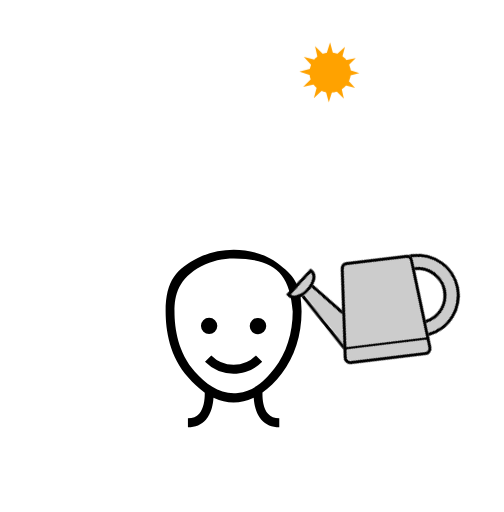
t = 0.00 s
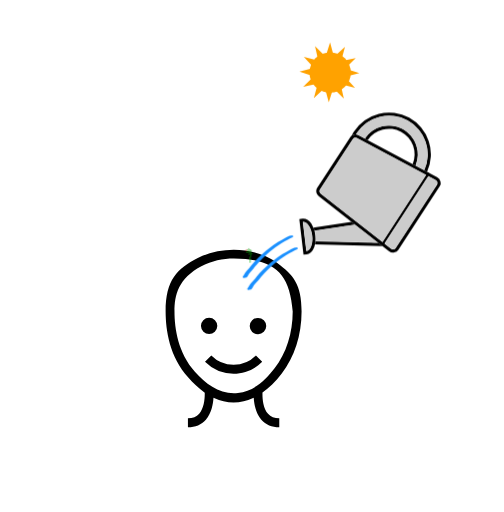
t = 1.63 s
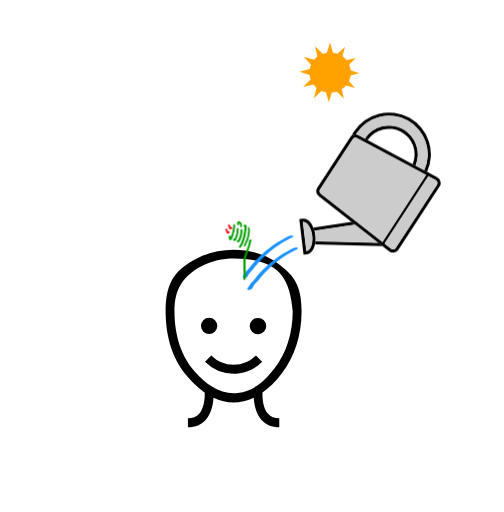
t = 3.75 s
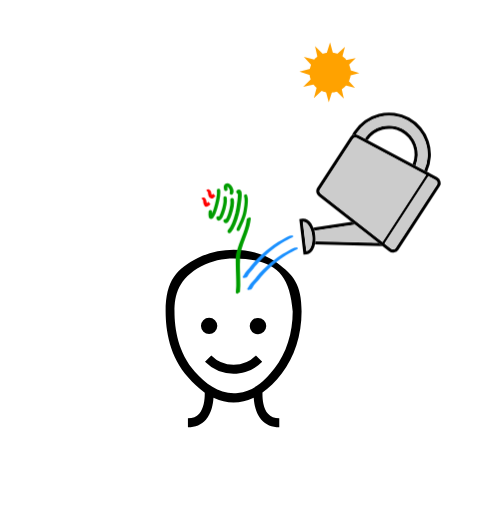
t = 5.50 s
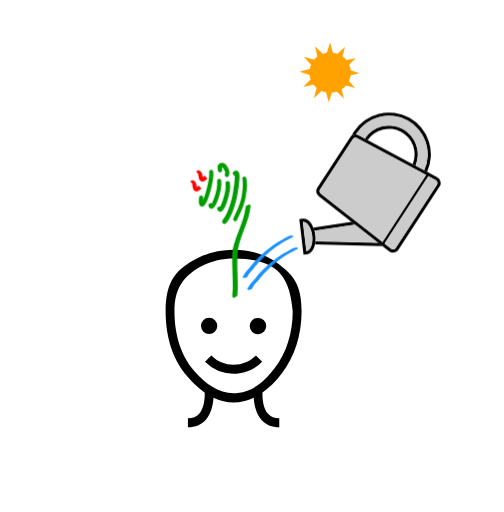
t = 7.25 s
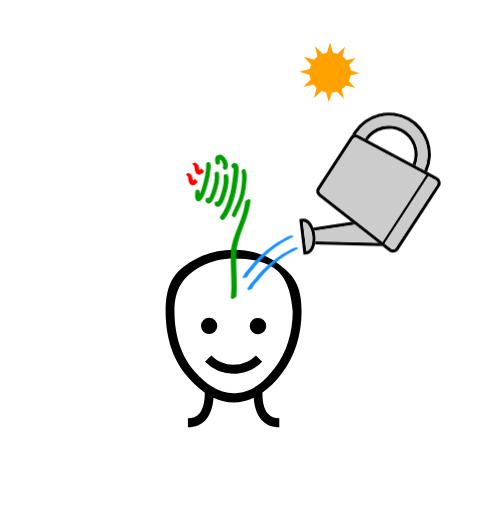
t = 9.00 s

The animated SVG that drew these frames (rendered in a browser with its animation timeline set to each time). Animation: 5 CSS @keyframes rules; one cycle of 10.00 s, repeats indefinitely.

<?xml version="1.0" encoding="UTF-8" standalone="no"?>
<svg
   xmlns:dc="http://purl.org/dc/elements/1.1/"
   xmlns:cc="http://creativecommons.org/ns#"
   xmlns:rdf="http://www.w3.org/1999/02/22-rdf-syntax-ns#"
   xmlns:svg="http://www.w3.org/2000/svg"
   xmlns="http://www.w3.org/2000/svg"
   xmlns:sodipodi="http://sodipodi.sourceforge.net/DTD/sodipodi-0.dtd"
   xmlns:inkscape="http://www.inkscape.org/namespaces/inkscape"
   viewBox="0 0 104.246 105.833"
   version="1.1"
   id="svg27"
   sodipodi:docname="java-training.svg"
   inkscape:version="0.92.3 (2405546, 2018-03-11)">
  <metadata
     id="metadata52">
    <rdf:RDF>
      <cc:Work
         rdf:about="">
        <dc:format>image/svg+xml</dc:format>
        <dc:type
           rdf:resource="http://purl.org/dc/dcmitype/StillImage" />
        <dc:title />
      </cc:Work>
    </rdf:RDF>
  </metadata>
  <defs
     id="defs50" />
  <sodipodi:namedview
     pagecolor="#ffffff"
     bordercolor="#666666"
     borderopacity="1"
     objecttolerance="10"
     gridtolerance="10"
     guidetolerance="10"
     inkscape:pageopacity="0"
     inkscape:pageshadow="2"
     inkscape:window-width="1600"
     inkscape:window-height="837"
     id="namedview48"
     showgrid="false"
     inkscape:zoom="4.4660781"
     inkscape:cx="89.75311"
     inkscape:cy="36.253673"
     inkscape:window-x="-8"
     inkscape:window-y="-8"
     inkscape:window-maximized="1"
     inkscape:current-layer="svg27" />
  <style>
  <![CDATA[

#plant{
  animation-name:grow;
  animation-duration:10s;
  animation-iteration-count: infinite;
  transform-origin: center center;
}

#can{
  animation-name:tip;
  animation-duration:10s;
  animation-iteration-count: infinite;
  transform-origin: center center;
}

#water{
  animation-name:pour;
  animation-duration:10s;
  animation-iteration-count: infinite;
  transform-origin: center center;
}

#hand{
  animation-name:throw;
  animation-duration:10s;
  animation-iteration-count: infinite;
  transform-origin: center center;
}

#seed{
  animation-name:throw-seed;
  animation-duration:10s;
  animation-iteration-count: infinite;
  transform-origin: center center;
}

@keyframes grow{
  0%{transform: scale(0) translateY(0);}
  20%{ transform: scale(0.1) translateY(5px);}
  100%{ transform: scale(1) translateY(0);}
}

@keyframes tip {
  0%{ transform: rotate(50deg);}
  10%{transform: rotate(0deg);}
  90%{transform: rotate(0deg);}
  100%{transform: rotate(50deg);}
}

@keyframes pour {
  0%{ opacity:0;}
  8%{ opacity:0;}
  11%{opacity: 1;}
  90%{opacity: 1;}
  100%{opacity: 0;}
}

@keyframes throw {
  0%{ transform: translateX(0);}
  1%{ transform: translateX(-40px);}
  3%{ transform:translateX(-50px) rotate(-10deg);}
  15%{ transform: translateX(0) rotate(0deg);}
}

@keyframes throw-seed {
  0%{ transform: translateX(0);}
  1%{ transform: translateX(-40px);}
  3%{ transform: translateX(-50px) scale(.75)}
  10%{opacity:0;}
  99%{opacity:0;
       transform:translateX(0) scale(1);}
}
]]>
  </style>
  <path
     d="M 53.380559,65.724454 A 1.69,1.69 0 1 0 53.380559,69.103454 1.69,1.69 0 0 0 53.380559,65.723454 M 44.944559,67.413454 A 1.69,1.69 0 1 0 41.565559,67.413454 1.69,1.69 0 0 0 44.944559,67.413454 M 48.318559,75.428454 A 6.488,6.488 0 0 1 43.699559,73.515454 L 42.402559,74.812454 A 8.311,8.311 0 0 0 48.318559,77.262454 C 50.552559,77.262454 52.653559,76.392454 54.234559,74.812454 L 52.936559,73.515454 A 6.488,6.488 0 0 1 48.318559,75.428454 M 56.791559,76.141454 C 59.211559,73.028454 60.543559,68.857454 60.543559,64.398454 59.888559,56.134454 56.507559,53.519454 48.374559,53.432454 46.076559,53.432454 43.750559,53.939454 41.754559,54.975454 36.828559,57.534454 36.092559,61.033454 36.092559,64.398454 36.092559,67.928454 36.825559,72.955454 40.312559,76.847454 42.649559,79.456454 45.508559,81.621454 49.204559,81.249454 52.476559,80.919454 54.867559,78.619454 56.791559,76.141454 M 54.291559,81.167454 C 54.264559,82.321454 54.384559,84.360454 55.436559,85.556454 55.996559,86.191454 56.757559,86.499454 57.764559,86.499454 V 88.335454 C 56.218559,88.335454 54.970559,87.806454 54.054559,86.763454 52.924559,85.475454 52.567559,83.649454 52.478559,82.228454 A 9.69,9.69 0 0 1 44.156559,82.237454 C 44.066559,83.657454 43.708559,85.478454 42.580559,86.763454 41.665559,87.806454 40.417559,88.335454 38.870559,88.335454 V 86.499454 C 39.880559,86.499454 40.642559,86.189454 41.201559,85.553454 42.188559,84.428454 42.374559,82.462454 42.348559,81.188454 41.015559,80.260454 39.892559,79.128454 38.945559,78.071454 35.071559,73.747454 34.258559,68.249454 34.257559,64.398454 34.257559,57.868454 36.620559,55.574454 40.909559,53.347454 46.021559,50.692454 53.091559,51.134454 57.355559,54.374454 60.641559,56.872454 62.378559,58.684454 62.378559,64.398454 62.378559,69.263454 60.908559,73.833454 58.240559,77.268454 56.957559,78.918454 55.645559,80.213454 54.291559,81.168454"
     id="path4"
     inkscape:connector-curvature="0"
     style="fill-rule:evenodd" />
  <path
     d="M 60.449559,48.855224 C 59.636559,49.212224 58.870559,49.661224 58.110559,50.117224 57.251559,50.642224 56.450559,51.254224 55.664559,51.881224 55.110559,52.334224 54.602559,52.836224 54.098559,53.343224 53.692559,53.739224 53.302559,54.153224 52.935559,54.585224 52.711559,54.861224 52.491559,55.138224 52.261559,55.408224 52.071559,55.626224 51.879559,55.841224 51.689559,56.058224 51.565559,56.206224 51.434559,56.348224 51.342559,56.518224 A 3.697,3.697 0 0 1 51.035559,57.020224 C 50.969559,57.117224 51.000559,57.069224 50.941559,57.164224 L 50.390559,57.267224 C 50.449559,57.169224 50.418559,57.219224 50.484559,57.120224 50.598559,56.962224 50.707559,56.802224 50.792559,56.626224 50.880559,56.448224 51.012559,56.303224 51.140559,56.153224 L 51.713559,55.503224 C 51.946559,55.233224 52.168559,54.955224 52.393559,54.679224 52.760559,54.243224 53.153559,53.829224 53.559559,53.431224 54.067559,52.924224 54.576559,52.418224 55.132559,51.962224 55.921559,51.332224 56.727559,50.720224 57.587559,50.189224 58.339559,49.737224 59.097559,49.291224 59.894559,48.923224 Z M 61.397559,51.338224 C 60.584559,51.695224 59.817559,52.144224 59.057559,52.600224 58.199559,53.125224 57.397559,53.737224 56.611559,54.364224 56.058559,54.817224 55.549559,55.319224 55.045559,55.826224 54.639559,56.222224 54.249559,56.636224 53.882559,57.068224 53.659559,57.344224 53.439559,57.621224 53.209559,57.891224 53.019559,58.109224 52.827559,58.324224 52.637559,58.541224 52.512559,58.689224 52.382559,58.831224 52.290559,59.001224 A 3.697,3.697 0 0 1 51.982559,59.503224 C 51.916559,59.600224 51.947559,59.552224 51.888559,59.647224 L 51.338559,59.750224 C 51.397559,59.652224 51.365559,59.702224 51.432559,59.603224 51.545559,59.445224 51.655559,59.285224 51.740559,59.109224 51.827559,58.931224 51.960559,58.786224 52.088559,58.636224 L 52.661559,57.986224 C 52.893559,57.716224 53.116559,57.438224 53.341559,57.162224 53.707559,56.726224 54.101559,56.312224 54.507559,55.914224 55.014559,55.407224 55.524559,54.901224 56.079559,54.445224 56.869559,53.815224 57.674559,53.203224 58.534559,52.672224 59.286559,52.220224 60.044559,51.774224 60.842559,51.406224 Z"
     id="water"
     inkscape:connector-curvature="0"
     style="fill:#1a90ff;stroke:#1a90ff;stroke-width:0.37799999;stroke-linecap:round;stroke-linejoin:round;stroke-dashoffset:261.39700317"
     inkscape:label="#path34" />
  <g
     id="plant"
     inkscape:label="#g849"
     transform="translate(-0.10107661)">
    <path
       style="fill:none;stroke:#009d00;stroke-width:0.96499997;stroke-linecap:round;stroke-linejoin:bevel;paint-order:stroke fill markers"
       inkscape:connector-curvature="0"
       id="path6"
       d="M 44.987837,33.370028 A 1.297,0.698 64.687 0 1 45.249837,32.250028 1.297,0.698 64.687 0 1 46.290837,32.960028 1.297,0.698 64.687 0 1 46.510837,34.409028" />
    <path
       style="fill:none;stroke:#009d00;stroke-width:1.05200005;stroke-linecap:round;stroke-linejoin:bevel;paint-order:stroke fill markers"
       inkscape:connector-curvature="0"
       id="path8"
       d="M 48.349837,34.093028 C 49.024837,33.568028 48.871837,35.368028 48.427837,38.207028 A 19.618,19.618 0 0 1 48.098837,39.887028 C 47.524837,42.167028 46.577837,44.114028 45.962837,44.838028" />
    <path
       style="fill:none;stroke:#009d00;stroke-width:0.93099999;stroke-linecap:round;stroke-linejoin:bevel;paint-order:stroke fill markers"
       inkscape:connector-curvature="0"
       id="path10"
       d="M 44.795837,35.746028 A 0.676,3.195 13.886 0 1 44.065837,39.876028 0.676,3.195 13.886 0 1 42.847837,41.186028" />
    <path
       style="fill:none;stroke:#009d00;stroke-width:0.99199998;stroke-linecap:round;stroke-linejoin:bevel;paint-order:stroke fill markers"
       inkscape:connector-curvature="0"
       id="path12"
       d="M 46.694837,36.287028 A 0.676,3.195 13.886 0 1 46.074837,40.262028 0.676,3.195 13.886 0 1 44.808837,41.980028" />
    <path
       style="fill:none;stroke:#009d00;stroke-width:0.93079054;stroke-linecap:round;stroke-linejoin:bevel;paint-order:stroke fill markers"
       inkscape:connector-curvature="0"
       id="path14"
       d="M 43.013477,33.739368 A 0.67618213,3.9448501 13.99801 0 1 42.500217,37.507958 0.67618213,3.9448501 13.99801 0 1 41.185094,40.882818 0.67618213,3.9448501 13.99801 0 1 40.765958,39.503038" />
    <path
       style="fill:none;stroke:#009d00;stroke-width:0.89700001;stroke-linecap:round;stroke-linejoin:bevel;paint-order:stroke fill markers"
       inkscape:connector-curvature="0"
       id="path16"
       d="M 50.386837,35.238028 C 50.570837,35.691028 50.562837,37.533028 50.258837,39.226028 49.954837,41.355028 48.889837,43.038028 48.354837,44.320028" />
    <path
       style="fill:none;stroke:#ff0000;stroke-width:0.89700001"
       inkscape:connector-curvature="0"
       id="path18"
       d="M 41.849837,34.920028 41.442837,35.288028 C 41.220837,35.502028 40.880837,35.670028 40.696837,35.044028 40.622837,34.774028 40.597837,34.305028 40.478837,34.109028 40.303837,33.822028 40.204837,33.768028 39.947837,33.991028 M 40.519837,37.127028 40.113837,37.495028 C 39.890837,37.708028 39.550837,37.876028 39.366837,37.250028 39.292837,36.980028 39.268837,36.511028 39.148837,36.315028 38.973837,36.028028 38.874837,35.975028 38.618837,36.197028" />
    <path
       style="fill:#00ff00;stroke:#009d00;stroke-width:0.68000001;stroke-linecap:round;stroke-linejoin:round;stroke-dashoffset:261.39700317"
       inkscape:connector-curvature="0"
       id="path20"
       d="M 48.060837,61.483028 C 48.061837,61.403028 48.060837,61.322028 48.064837,61.241028 48.079837,60.869028 48.120837,60.397028 48.148837,60.047028 48.262837,58.607028 47.908837,53.186028 48.052837,51.750028 48.362837,48.612028 50.450837,45.616028 50.889837,42.501028 L 51.021837,41.629028 51.465837,41.364028 51.322837,42.242028 C 50.854837,45.356028 48.856837,48.424028 48.564837,51.572028 48.510837,52.137028 48.562837,52.902028 48.513837,53.469028 48.429837,54.429028 48.655837,58.833028 48.596837,59.772028 48.581837,60.012028 48.541837,60.642028 48.534837,60.946028 48.532837,61.026028 48.536837,61.106028 48.538837,61.184028 Z" />
  </g>
  <g
     id="sun"
     inkscape:label="#g839">
    <path
       d="M 71.112,20.372 68.927,18.188 67.995,21.133 67.195,18.149 64.915,20.234 65.714,17.25 62.698,17.916 64.881,15.731 61.936,14.799 64.92,13.999 62.835,11.719 65.819,12.518 65.153,9.501 67.338,11.685 68.27,8.7400004 69.07,11.723 71.35,9.639 70.551,12.623 73.568,11.957 71.384,14.142 74.329,15.074 71.345,15.874 73.43,18.154 70.446,17.355 Z"
       id="path36"
       inkscape:connector-curvature="0"
       style="fill:#ffa200" />
    <ellipse
       ry="4.1849999"
       rx="4.2820001"
       cy="14.956982"
       cx="68.281998"
       id="ellipse38"
       style="fill:#ffa200" />
  </g>
  <g
     id="can"
     inkscape:label="#g845">
    <path
       inkscape:connector-curvature="0"
       id="path24"
       d="M 75.47,28.632 76.051,28.942 A 5.301,5.301 0 0 1 85.35401,33.913 L 85.93501,34.223 A 5.957,5.957 0 0 0 75.47,28.63 Z" />
    <path
       inkscape:connector-curvature="0"
       id="path26"
       d="M 73.195,27.178 A 8.693,8.693 0 0 0 72.701,28.046 1.283,1.283 0 0 1 73.597,27.776 L 73.751,27.54 A 8,8 0 0 1 87.75001,35.197 L 88.33001,35.507 A 8.657,8.657 0 0 0 73.2,27.183 Z" />
    <path
       inkscape:connector-curvature="0"
       id="path28"
       d="M 90.37601,36.597 74.194,27.95 C 73.559,27.611 72.81,27.77 72.451,28.322 L 65.601,38.845 C 65.243,39.395 65.4,40.146 65.967,40.589 L 80.425,51.885 A 1.466,1.466 0 0 0 81.563,52.188 1.207,1.207 0 0 0 82.389,51.658 L 90.96401,38.485 A 1.207,1.207 0 0 0 91.11401,37.514 1.466,1.466 0 0 0 90.37601,36.597 Z M 90.41301,38.128 81.839,51.301 C 81.639,51.606 81.17,51.639 80.829,51.371 L 66.369,40.073 C 66.074,39.841 65.981,39.467 66.153,39.203 L 73.002,28.681 C 73.172,28.418 73.555,28.351 73.885,28.527 L 90.06701,37.175 C 90.45001,37.381 90.61101,37.825 90.41201,38.129 Z" />
    <path
       inkscape:connector-curvature="0"
       id="path30"
       d="M 78.941,50.281 88.49101,35.609 88.92501,35.891 79.374,50.563 Z M 65.157,50.516 79.116,50.866 78.248,50.186 65.253,49.863 A 5.21,5.21 0 0 1 65.157,50.516 Z M 64.832,47.049 A 5.542,5.542 0 0 1 65.048,47.68 L 73.402,46.4 72.692,45.846 Z" />
    <path
       inkscape:connector-curvature="0"
       id="path32"
       d="M 62.552,45.206 61.902,45.284 62.771,52.639 63.423,52.56 A 1.763,1.763 0 0 0 64.689,51.701 C 65.169,50.963 65.371,49.811 65.23,48.617 A 5.385,5.385 0 0 0 64.4,46.238 C 63.887,45.494 63.23,45.128 62.552,45.206 Z M 64.585,48.698 C 64.783,50.369 64.23,51.808 63.35,51.912 L 62.628,45.859 C 63.508,45.755 64.382,47.026 64.578,48.696 Z" />
    <path
       inkscape:label="#path42"
       style="fill:#cccccc"
       inkscape:connector-curvature="0"
       id="inner"
       d="M 72.737,45.011 C 69.245,42.285 66.317,39.957 66.233,39.838 66.14,39.708 66.09,39.558 66.105,39.458 66.131,39.293 72.852,28.912 73.118,28.625 A 0.478,0.478 0 0 1 73.488,28.477 C 73.666,28.477 75.326,29.334 80.802,32.257 84.69801,34.335 87.92601,36.074 87.97501,36.119 88.05001,36.189 87.30201,37.376 83.61801,43.039 81.172,46.799 79.152,49.896 79.129,49.921 79.106,49.946 76.229,47.736 72.737,45.011 Z M 72.109,50.004 C 69.035,49.921 66.244,49.851 65.907,49.848 L 65.296,49.842 65.293,49.297 A 7.332,7.332 0 0 0 65.201,48.255 C 65.152,47.982 65.131,47.741 65.154,47.72 65.198,47.679 73.11,46.466 73.321,46.468 73.415,46.468 77.631,49.685 78.06,50.083 78.143,50.16 78.124,50.172 77.927,50.163 77.801,50.159 75.183,50.087 72.109,50.004 Z M 63.375,51.841 C 63.374,51.815 63.213,50.469 63.018,48.851 62.822,47.231 62.674,45.894 62.688,45.879 62.772,45.794 63.295,46.052 63.545,46.302 64.139,46.896 64.499,47.894 64.551,49.089 64.614,50.549 64.216,51.586 63.493,51.847 63.429,51.87 63.376,51.867 63.375,51.841 Z M 80.398,50.993 C 80.041,50.716 79.708,50.451 79.66,50.405 79.586,50.335 80.35,49.124 84.08401,43.385 86.56601,39.569 88.60101,36.443 88.60501,36.438 88.63401,36.404 90.14201,37.272 90.27101,37.397 90.64101,37.755 90.81101,37.456 86.13001,44.652 83.76401,48.289 81.766,51.317 81.69,51.38 81.612,51.446 81.445,51.496 81.3,51.496 81.086,51.496 80.948,51.419 80.398,50.993 Z M 86.80401,34.653 C 86.17401,34.316 85.99601,34.193 86.02401,34.109 86.38901,33 86.49901,32.178 86.40101,31.297 86.11601,28.743 84.39701,26.755 81.894,26.085 81.119,25.878 79.866,25.877 79.034,26.083 77.74,26.403 76.571,27.146 75.788,28.147 L 75.447,28.583 74.797,28.235 C 74.44,28.044 74.046,27.854 73.922,27.813 73.798,27.773 73.696,27.723 73.696,27.703 73.696,27.588 74.396,26.713 74.851,26.259 77.547,23.571 81.706,23.166 84.89701,25.282 85.51301,25.691 86.38701,26.526 86.85801,27.159 88.24401,29.019 88.76501,31.559 88.21001,33.758 88.05501,34.372 87.77801,35.091 87.69601,35.09 87.65501,35.09 87.25301,34.892 86.80401,34.653 Z" />
  </g>
  <path
     style="opacity:1;fill:#ffb380;fill-opacity:1;fill-rule:nonzero;stroke:#000000;stroke-width:0.37795275;stroke-linecap:round;stroke-linejoin:round;stroke-miterlimit:4;stroke-dasharray:none;stroke-dashoffset:261.3973999;stroke-opacity:1;paint-order:normal"
     d="M 108.88797,67.188658 C 112.64128,65.465324 122.12806,68.15565 125.23779,67.149381 126.24912,66.822127 117.75638,66.164375 119.06926,63.791828 119.55786,62.908868 120.14959,61.764599 123.52748,61.081627 124.65199,60.468928 126.31258,60.592329 127.68164,60.583703 130.76779,60.564258 133.79297,61.294347 135.94609,61.498798 V 73.589945 H 119.37674 C 115.79524,73.360372 112.85492,73.439882 110.81892,71.19149 110.01798,70.306998 109.43052,68.841629 108.88797,67.188658 Z"
     id="hand"
     inkscape:connector-curvature="0"
     sodipodi:nodetypes="csscscccsc"
     inkscape:label="#rect847" />
  <ellipse
     style="opacity:1;fill:#ac7550;fill-opacity:1;fill-rule:nonzero;stroke:none;stroke-width:0.37795275;stroke-linecap:round;stroke-linejoin:round;stroke-miterlimit:4;stroke-dasharray:none;stroke-dashoffset:261.3973999;stroke-opacity:1;paint-order:normal"
     id="seed"
     cx="113.95957"
     cy="64.311386"
     rx="3.0082386"
     ry="2.0186865"
     inkscape:label="#path852" />
</svg>
